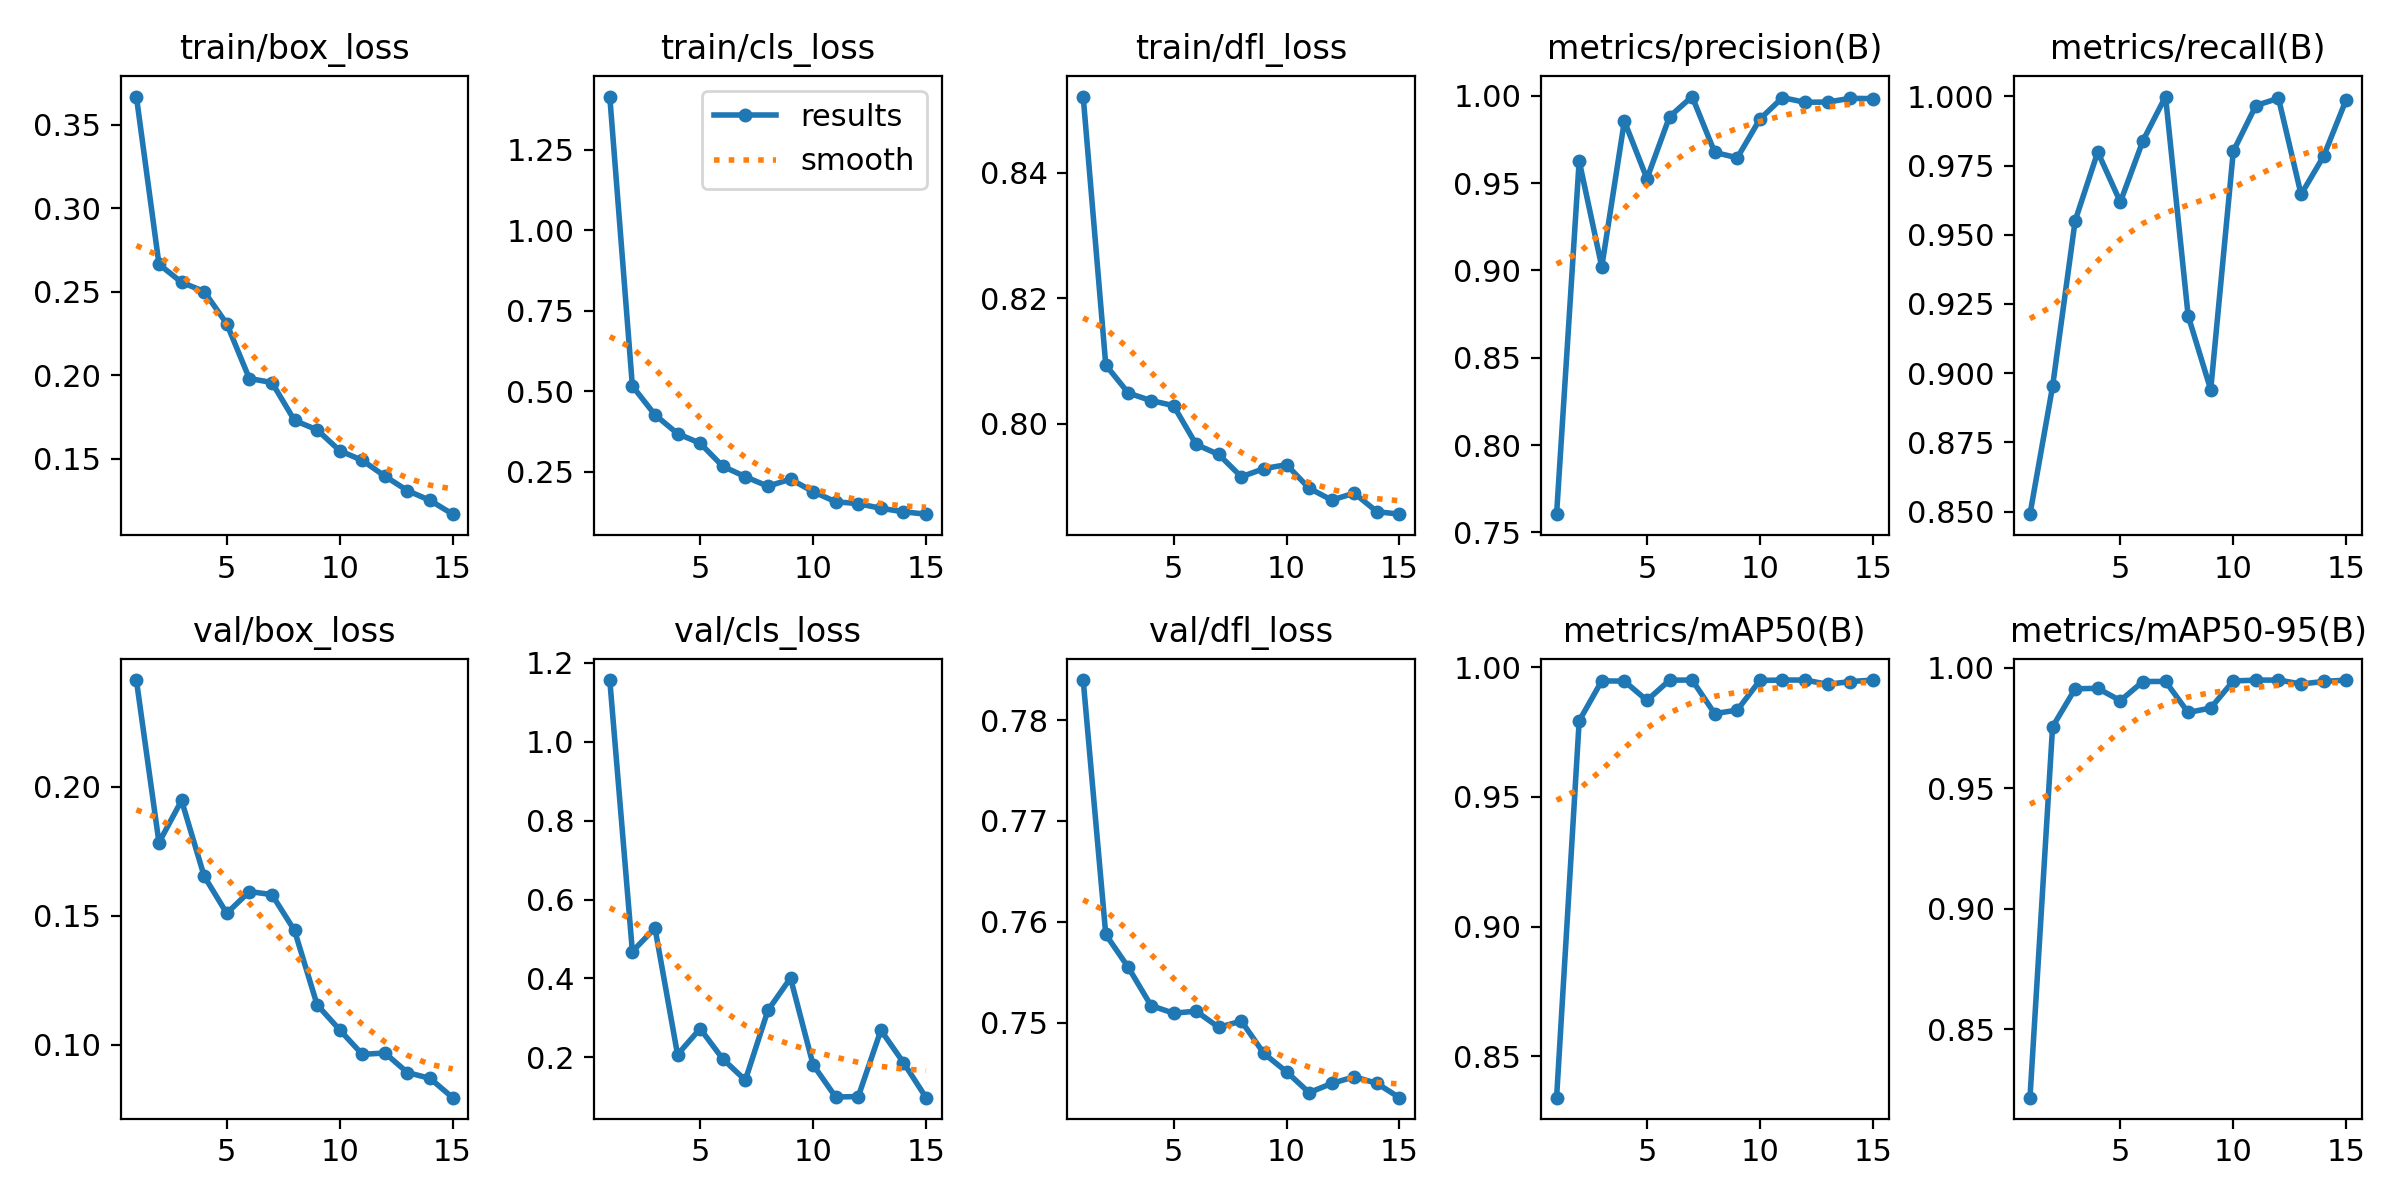

Source data for this figure (header and first rows):
epoch, train/box_loss, train/cls_loss, train/dfl_loss, metrics/precision(B), metrics/recall(B), metrics/mAP50(B), metrics/mAP50-95(B), val/box_loss, val/cls_loss, val/dfl_loss, lr/pg0, lr/pg1, lr/pg2
1, 0.3668, 1.414, 0.8522, 0.7604, 0.8491, 0.834, 0.8217, 0.2413, 1.157, 0.784, 0.000366, 0.000366, 0.000366
2, 0.2664, 0.5158, 0.8094, 0.9628, 0.8952, 0.9792, 0.9756, 0.1783, 0.4682, 0.7588, 0.0006877, 0.0006877, 0.0006877
3, 0.2556, 0.4265, 0.8049, 0.9021, 0.9551, 0.9947, 0.9914, 0.1946, 0.5278, 0.7555, 0.0009606, 0.0009606, 0.0009606
4, 0.2501, 0.368, 0.8037, 0.9856, 0.9799, 0.9946, 0.9916, 0.1653, 0.2069, 0.7517, 0.000891, 0.000891, 0.000891
5, 0.2308, 0.3382, 0.8029, 0.9526, 0.9618, 0.9871, 0.9865, 0.1509, 0.2727, 0.751, 0.000891, 0.000891, 0.000891
6, 0.198, 0.2667, 0.7967, 0.9881, 0.984, 0.995, 0.9944, 0.1593, 0.1959, 0.7511, 0.0008177, 0.0008177, 0.0008177
7, 0.1956, 0.2342, 0.7951, 0.9996, 0.9999, 0.995, 0.9944, 0.1582, 0.142, 0.7496, 0.0007444, 0.0007444, 0.0007444
8, 0.1729, 0.2047, 0.7915, 0.9676, 0.9208, 0.982, 0.9815, 0.1443, 0.319, 0.7502, 0.000671, 0.000671, 0.000671
9, 0.1673, 0.2268, 0.7928, 0.9646, 0.894, 0.9835, 0.9834, 0.1155, 0.4009, 0.747, 0.0005977, 0.0005977, 0.0005977
10, 0.1547, 0.1878, 0.7935, 0.9867, 0.9801, 0.9949, 0.9946, 0.1057, 0.1809, 0.7451, 0.0005244, 0.0005244, 0.0005244
11, 0.149, 0.1565, 0.7897, 0.999, 0.9967, 0.995, 0.995, 0.09624, 0.09919, 0.7431, 0.0004511, 0.0004511, 0.0004511
12, 0.1395, 0.1507, 0.7878, 0.9963, 0.9993, 0.995, 0.995, 0.0968, 0.1006, 0.744, 0.0003777, 0.0003777, 0.0003777
13, 0.1308, 0.1362, 0.7889, 0.9965, 0.9646, 0.9934, 0.9934, 0.08919, 0.2686, 0.7447, 0.0003044, 0.0003044, 0.0003044
14, 0.125, 0.1254, 0.786, 0.9986, 0.9784, 0.9944, 0.9944, 0.08695, 0.1867, 0.744, 0.0002311, 0.0002311, 0.0002311
15, 0.1167, 0.118, 0.7856, 0.9984, 0.9988, 0.995, 0.995, 0.07947, 0.09761, 0.7426, 0.0001578, 0.0001578, 0.0001578
